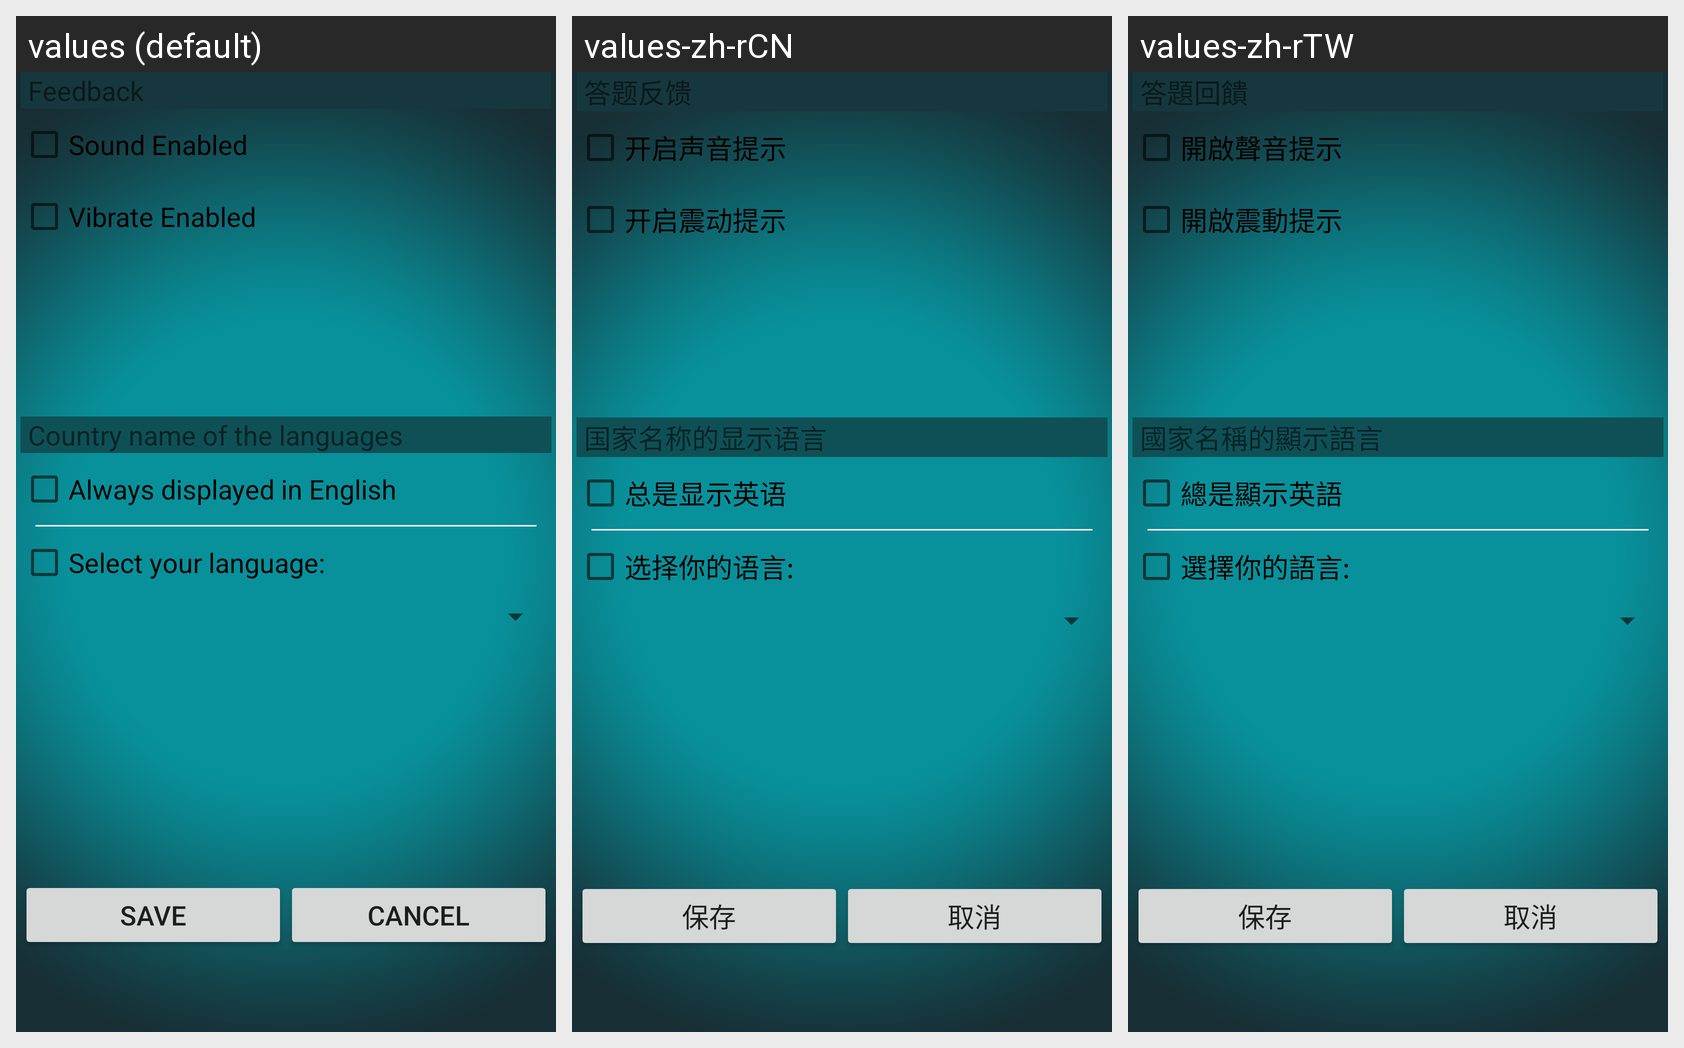

This grid shows one Android layout under several languages. Give, for every string resource on the screen, its name, the default text and each shown locale's text.
Android screen res/layout/settings.xml rendered under 3 locales, left to right: values (default), values-zh-rCN, values-zh-rTW. Device: Nexus 5 (rendered at 1080×1920; each locale shown at half size, 540×960, under a caption strip naming it); theme Theme.MaterialComponents.DayNight.NoActionBar.
Strings drawn on this screen, with the default value and each locale's value (text and hints the layout hard-codes, and strings that could not be matched under every locale, appear in the picture but are not listed):

settings_label_feedback
  values: Feedback
  values-zh-rCN: 答题反馈
  values-zh-rTW: 答題回饋

settings_checkbox_sound
  values: Sound Enabled
  values-zh-rCN: 开启声音提示
  values-zh-rTW: 開啟聲音提示

settings_checkbox_vibrate
  values: Vibrate Enabled
  values-zh-rCN: 开启震动提示
  values-zh-rTW: 開啟震動提示

settings_label_language_countryname
  values: Country name of the languages
  values-zh-rCN: 国家名称的显示语言
  values-zh-rTW: 國家名稱的顯示語言

settings_checkbox_language_english
  values: Always displayed in English
  values-zh-rCN: 总是显示英语
  values-zh-rTW: 總是顯示英語

settings_checkbox_language_yours
  values: Select your language:
  values-zh-rCN: 选择你的语言:
  values-zh-rTW: 選擇你的語言:

settings_button_save
  values: SAVE
  values-zh-rCN: 保存
  values-zh-rTW: 保存

settings_button_back
  values: CANCEL
  values-zh-rCN: 取消
  values-zh-rTW: 取消
